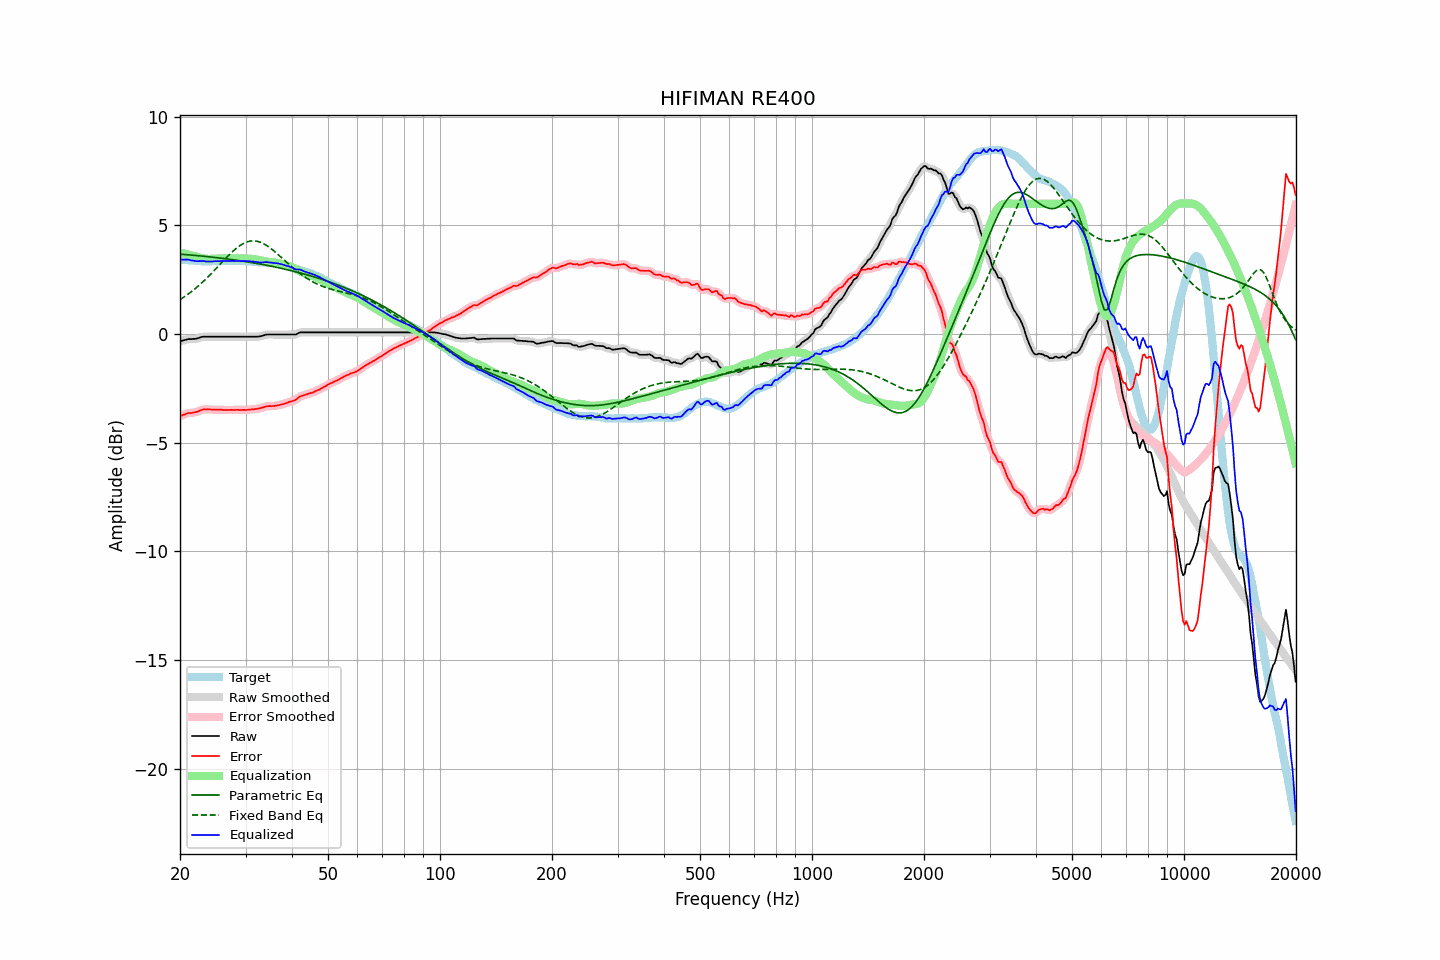

Values plotted in this chart, from the file beside it:
frequency, raw, error, smoothed, error_smoothed, equalization, parametric_eq, fixed_band_eq, equalized_raw, equalized_smoothed, target
20.00, -0.33, -3.78, -0.33, -3.78, 3.76, 3.68, 1.59, 3.43, 3.43, 3.45
20.20, -0.31, -3.75, -0.31, -3.75, 3.74, 3.68, 1.64, 3.43, 3.43, 3.44
20.40, -0.29, -3.72, -0.29, -3.72, 3.72, 3.67, 1.68, 3.43, 3.43, 3.43
20.61, -0.27, -3.70, -0.27, -3.69, 3.70, 3.66, 1.73, 3.43, 3.43, 3.43
20.81, -0.25, -3.65, -0.25, -3.66, 3.68, 3.66, 1.78, 3.43, 3.43, 3.41
21.02, -0.23, -3.63, -0.24, -3.64, 3.66, 3.65, 1.84, 3.43, 3.42, 3.41
21.23, -0.23, -3.62, -0.23, -3.63, 3.64, 3.65, 1.89, 3.41, 3.41, 3.40
21.44, -0.23, -3.63, -0.23, -3.62, 3.62, 3.64, 1.95, 3.39, 3.40, 3.40
21.66, -0.22, -3.61, -0.22, -3.62, 3.61, 3.63, 2.01, 3.39, 3.38, 3.39
21.87, -0.22, -3.60, -0.22, -3.60, 3.59, 3.63, 2.07, 3.37, 3.37, 3.38
22.09, -0.21, -3.58, -0.21, -3.58, 3.57, 3.62, 2.13, 3.36, 3.36, 3.37
22.31, -0.19, -3.56, -0.19, -3.56, 3.55, 3.61, 2.19, 3.36, 3.36, 3.37
22.54, -0.17, -3.53, -0.16, -3.53, 3.53, 3.60, 2.26, 3.36, 3.36, 3.36
22.76, -0.14, -3.50, -0.14, -3.50, 3.51, 3.60, 2.32, 3.37, 3.37, 3.36
22.99, -0.12, -3.47, -0.13, -3.48, 3.49, 3.59, 2.39, 3.37, 3.36, 3.35
23.22, -0.12, -3.46, -0.12, -3.46, 3.48, 3.58, 2.46, 3.36, 3.36, 3.34
23.45, -0.12, -3.47, -0.12, -3.46, 3.47, 3.57, 2.53, 3.35, 3.35, 3.35
23.69, -0.12, -3.46, -0.12, -3.46, 3.46, 3.57, 2.60, 3.34, 3.34, 3.34
23.92, -0.12, -3.46, -0.12, -3.46, 3.46, 3.56, 2.68, 3.34, 3.34, 3.34
24.16, -0.12, -3.47, -0.12, -3.47, 3.46, 3.55, 2.75, 3.34, 3.34, 3.35
24.40, -0.12, -3.48, -0.12, -3.47, 3.47, 3.54, 2.83, 3.35, 3.35, 3.36
24.65, -0.12, -3.48, -0.12, -3.48, 3.47, 3.53, 2.90, 3.35, 3.35, 3.36
24.89, -0.12, -3.48, -0.12, -3.48, 3.47, 3.53, 2.98, 3.35, 3.35, 3.36
25.14, -0.12, -3.47, -0.12, -3.47, 3.48, 3.52, 3.06, 3.36, 3.36, 3.36
25.39, -0.12, -3.47, -0.12, -3.47, 3.48, 3.51, 3.14, 3.36, 3.36, 3.35
25.65, -0.12, -3.47, -0.12, -3.48, 3.48, 3.50, 3.22, 3.36, 3.36, 3.35
25.91, -0.12, -3.48, -0.12, -3.48, 3.48, 3.49, 3.30, 3.36, 3.36, 3.36
26.16, -0.12, -3.49, -0.12, -3.49, 3.48, 3.48, 3.38, 3.36, 3.36, 3.37
26.43, -0.12, -3.49, -0.12, -3.49, 3.49, 3.47, 3.45, 3.37, 3.37, 3.37
26.69, -0.12, -3.49, -0.12, -3.49, 3.49, 3.46, 3.53, 3.37, 3.37, 3.37
26.96, -0.12, -3.49, -0.12, -3.49, 3.49, 3.45, 3.61, 3.37, 3.37, 3.37
27.23, -0.12, -3.49, -0.12, -3.49, 3.49, 3.44, 3.68, 3.37, 3.37, 3.37
27.50, -0.12, -3.49, -0.12, -3.49, 3.49, 3.43, 3.75, 3.37, 3.37, 3.37
27.77, -0.12, -3.50, -0.12, -3.49, 3.49, 3.42, 3.82, 3.37, 3.37, 3.38
28.05, -0.12, -3.49, -0.12, -3.49, 3.49, 3.41, 3.89, 3.37, 3.37, 3.37
28.33, -0.12, -3.48, -0.12, -3.49, 3.49, 3.40, 3.95, 3.37, 3.37, 3.36
28.62, -0.12, -3.48, -0.12, -3.49, 3.49, 3.39, 4.01, 3.37, 3.37, 3.36
28.90, -0.12, -3.49, -0.12, -3.49, 3.49, 3.38, 4.06, 3.37, 3.37, 3.37
29.19, -0.12, -3.49, -0.12, -3.49, 3.49, 3.37, 4.11, 3.37, 3.37, 3.37
29.48, -0.12, -3.49, -0.12, -3.49, 3.49, 3.36, 4.15, 3.37, 3.37, 3.37
29.78, -0.12, -3.49, -0.12, -3.49, 3.49, 3.35, 4.19, 3.37, 3.37, 3.37
30.08, -0.12, -3.49, -0.12, -3.49, 3.48, 3.34, 4.22, 3.36, 3.36, 3.37
30.38, -0.12, -3.48, -0.12, -3.48, 3.48, 3.32, 4.25, 3.36, 3.36, 3.36
30.68, -0.12, -3.47, -0.12, -3.47, 3.48, 3.31, 4.27, 3.36, 3.36, 3.35
30.99, -0.12, -3.47, -0.12, -3.47, 3.47, 3.30, 4.29, 3.35, 3.35, 3.35
31.30, -0.12, -3.46, -0.12, -3.46, 3.46, 3.29, 4.29, 3.34, 3.34, 3.34
31.61, -0.12, -3.45, -0.12, -3.45, 3.45, 3.27, 4.29, 3.34, 3.33, 3.34
31.93, -0.12, -3.44, -0.12, -3.45, 3.44, 3.26, 4.29, 3.32, 3.32, 3.32
32.24, -0.12, -3.44, -0.12, -3.44, 3.43, 3.25, 4.27, 3.31, 3.31, 3.32
32.57, -0.11, -3.42, -0.11, -3.42, 3.41, 3.24, 4.25, 3.30, 3.30, 3.31
32.89, -0.10, -3.41, -0.10, -3.40, 3.40, 3.22, 4.23, 3.30, 3.30, 3.31
33.22, -0.08, -3.38, -0.08, -3.38, 3.38, 3.21, 4.20, 3.30, 3.30, 3.30
33.55, -0.06, -3.36, -0.06, -3.36, 3.36, 3.20, 4.16, 3.30, 3.31, 3.30
33.89, -0.03, -3.34, -0.03, -3.34, 3.35, 3.18, 4.12, 3.32, 3.31, 3.31
34.23, -0.02, -3.32, -0.02, -3.32, 3.33, 3.17, 4.08, 3.31, 3.31, 3.30
34.57, -0.02, -3.31, -0.02, -3.31, 3.32, 3.15, 4.02, 3.30, 3.31, 3.29
34.92, -0.02, -3.31, -0.02, -3.31, 3.31, 3.14, 3.97, 3.29, 3.30, 3.29
35.27, -0.02, -3.32, -0.02, -3.31, 3.31, 3.12, 3.91, 3.29, 3.29, 3.30
35.62, -0.02, -3.30, -0.02, -3.31, 3.30, 3.11, 3.86, 3.28, 3.28, 3.28
35.97, -0.02, -3.30, -0.02, -3.30, 3.29, 3.09, 3.79, 3.27, 3.27, 3.28
... 635 more rows
